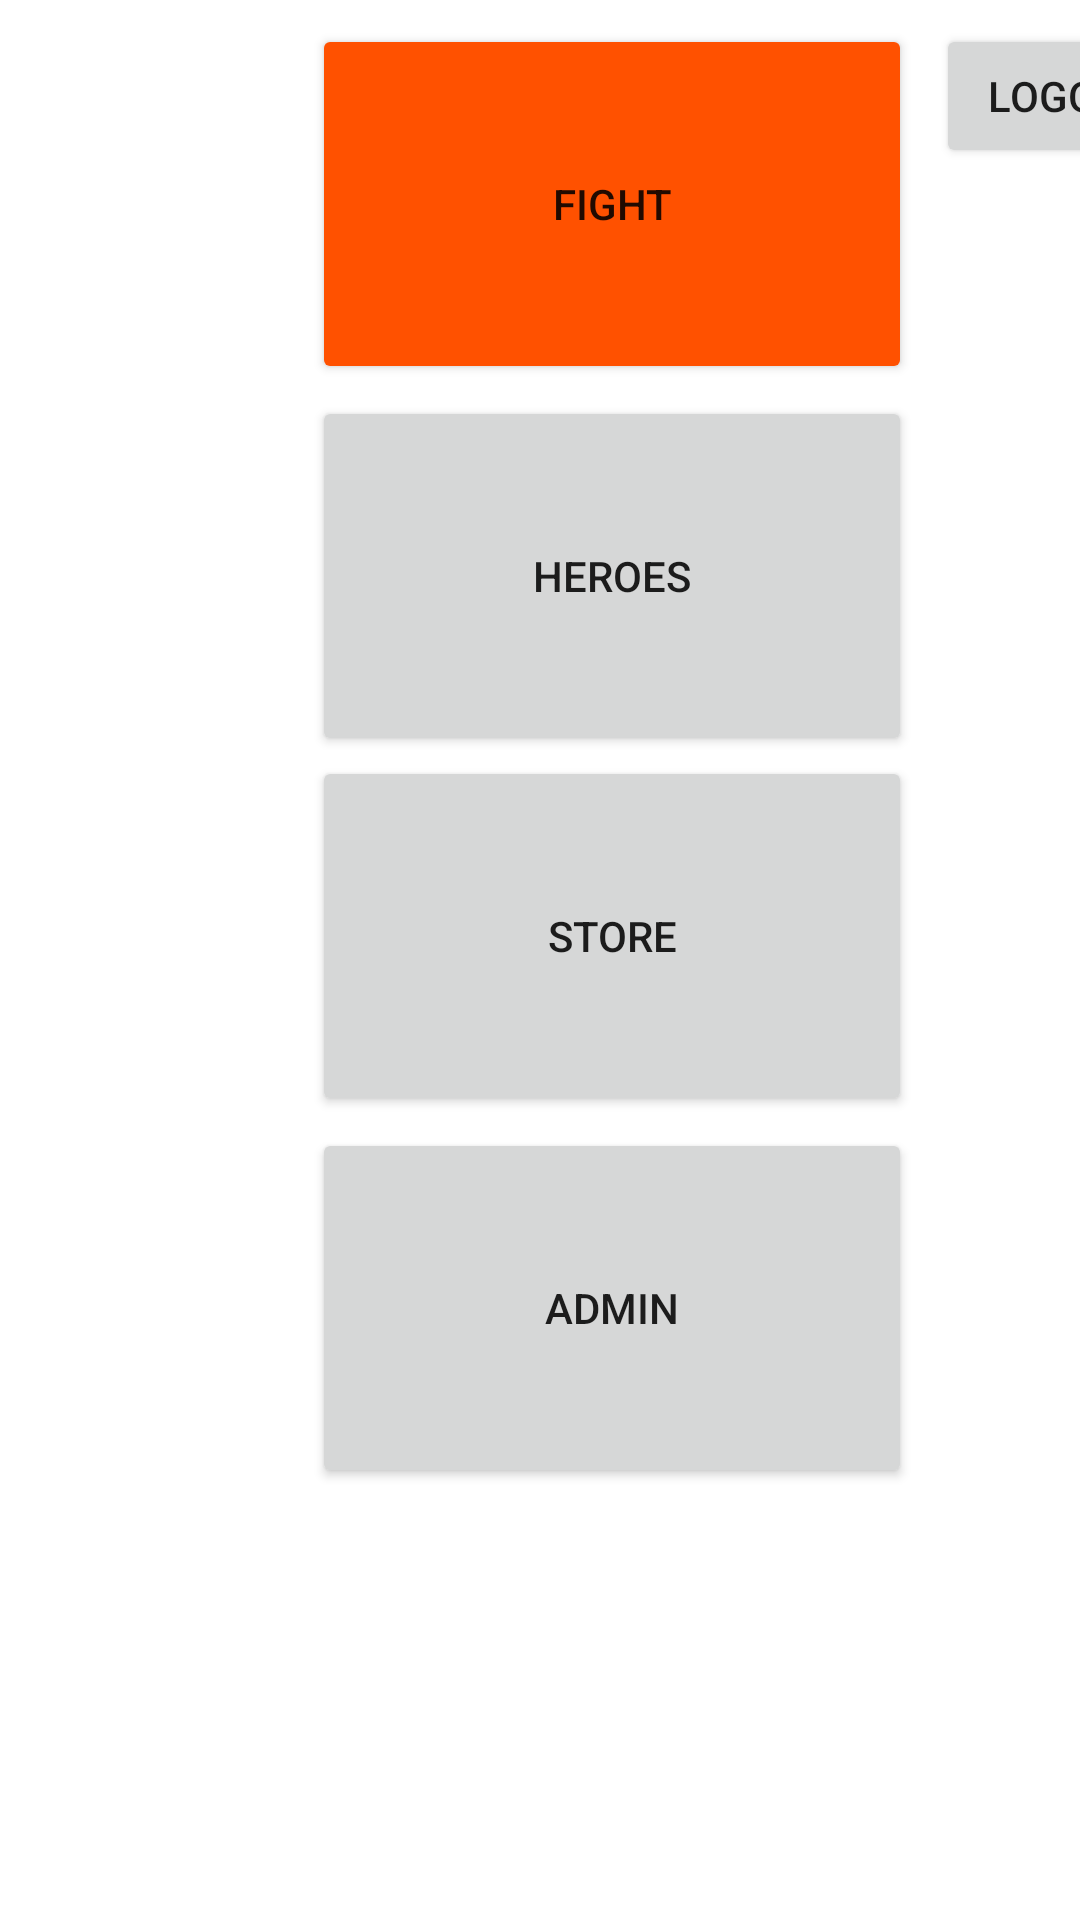

This screen was rendered from an Android layout file. Write that file and the resources it references.
<!-- AndroidManifest.xml: application theme Theme.FIGHT -->
<!-- res/layout/landing_page.xml -->
<?xml version="1.0" encoding="utf-8"?>
<androidx.constraintlayout.widget.ConstraintLayout xmlns:android="http://schemas.android.com/apk/res/android"
    xmlns:app="http://schemas.android.com/apk/res-auto"
    xmlns:tools="http://schemas.android.com/tools"
    android:layout_width="match_parent"
    android:layout_height="match_parent">

    <Button
        android:id="@+id/HEROESINVENTORY"
        android:layout_width="200dp"
        android:layout_height="120dp"
        android:layout_marginStart="104dp"
        android:layout_marginTop="4dp"
        android:text="@string/HEROES"
        app:layout_constraintStart_toStartOf="parent"
        app:layout_constraintTop_toBottomOf="@+id/FIGHT" />

    <Button
        android:id="@+id/STORE"
        android:layout_width="200dp"
        android:layout_height="120dp"
        android:layout_marginStart="104dp"
        android:text="@string/STORE"
        app:layout_constraintStart_toStartOf="parent"
        app:layout_constraintTop_toBottomOf="@+id/HEROESINVENTORY" />

    <Button
        android:id="@+id/FIGHT"
        android:layout_width="200dp"
        android:layout_height="120dp"
        android:layout_marginStart="104dp"
        android:layout_marginTop="8dp"
        android:backgroundTint="#FF5100"
        android:text="@string/FIGHT"
        app:layout_constraintStart_toStartOf="parent"
        app:layout_constraintTop_toTopOf="parent" />

    <Button
        android:id="@+id/ADMIN"
        android:layout_width="200dp"
        android:layout_height="120dp"
        android:layout_marginStart="104dp"
        android:layout_marginTop="4dp"
        android:text="@string/ADMIN"
        app:layout_constraintStart_toStartOf="parent"
        app:layout_constraintTop_toBottomOf="@+id/STORE" />

    <Button
        android:id="@+id/LOGOUT"
        android:layout_width="wrap_content"
        android:layout_height="wrap_content"
        android:layout_marginStart="312dp"
        android:layout_marginTop="8dp"
        android:text="@string/LOGOUT"
        app:layout_constraintStart_toStartOf="parent"
        app:layout_constraintTop_toTopOf="parent" />

</androidx.constraintlayout.widget.ConstraintLayout>
<!-- resources referenced by this layout -->
<resources>
  <string name="ADMIN">ADMIN</string>
  <string name="FIGHT">FIGHT</string>
  <string name="HEROES">HEROES</string>
  <string name="LOGOUT">LOGOUT</string>
  <string name="STORE">STORE</string>
  <style name="Theme.FIGHT" parent="Theme.MaterialComponents.DayNight.DarkActionBar">
          
          <item name="colorPrimary">@color/purple_500</item>
          <item name="colorPrimaryVariant">@color/purple_700</item>
          <item name="colorOnPrimary">@color/white</item>
          
          <item name="colorSecondary">@color/teal_200</item>
          <item name="colorSecondaryVariant">@color/teal_700</item>
          <item name="colorOnSecondary">@color/black</item>
          
          <item name="android:statusBarColor">?attr/colorPrimaryVariant</item>
          
      </style>
  <!-- not gathered from this repository: default colours our renderer supplied (Android Studio template values) -->
  <color name="purple_500">#FF6200EE</color>
  <color name="purple_700">#FF3700B3</color>
  <color name="teal_200">#FF03DAC5</color>
  <color name="teal_700">#FF018786</color>
  <color name="black">#FF000000</color>
  <color name="white">#FFFFFFFF</color>
</resources>
